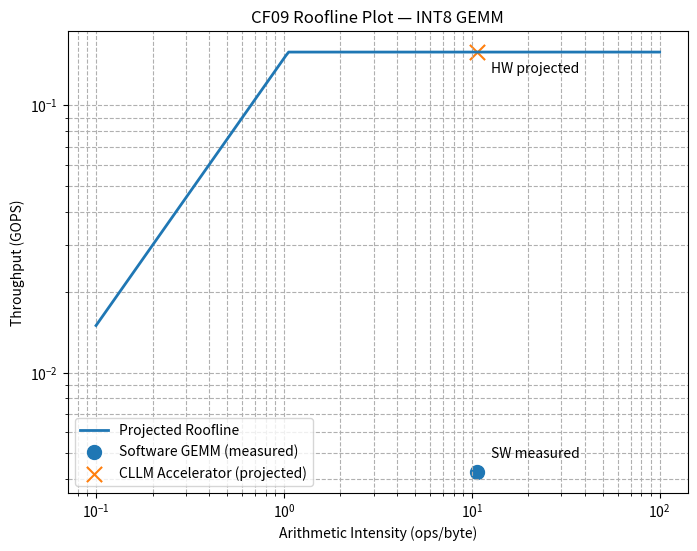

The matplotlib source for this figure: (Note: this script raises an exception after producing the figure.)
import matplotlib.pyplot as plt
import numpy as np

# Arithmetic intensity
ai = 10.67

# Throughput values in GOPS
sw_throughput = 0.004242
hw_throughput = 0.1584

# Roofline assumptions
peak_compute = 0.1584
peak_bandwidth = 0.15

x = np.logspace(-1, 2, 200)
roofline = np.minimum(peak_compute, peak_bandwidth * x)

plt.figure(figsize=(8,6))

plt.loglog(
    x,
    roofline,
    linewidth=2,
    label="Projected Roofline"
)

plt.scatter(
    ai,
    sw_throughput,
    s=100,
    marker='o',
    label="Software GEMM (measured)"
)



plt.scatter(
    ai,
    hw_throughput,
    s=120,
    marker='x',
    label="CLLM Accelerator (projected)"
)

plt.annotate(
    "SW measured",
    (ai, sw_throughput),
    textcoords="offset points",
    xytext=(10,10)
)

plt.annotate(
    "HW projected",
    (ai, hw_throughput),
    textcoords="offset points",
    xytext=(10,-15)
)
plt.xlabel("Arithmetic Intensity (ops/byte)")
plt.ylabel("Throughput (GOPS)")
plt.title("CF09 Roofline Plot — INT8 GEMM")

plt.grid(True, which="both", linestyle='--')
plt.legend()

plt.savefig(
    "codefest/cf09/benchmarks/roofline_plot.png",
    dpi=300,
    bbox_inches="tight"
)

print("Roofline plot generated successfully.")
